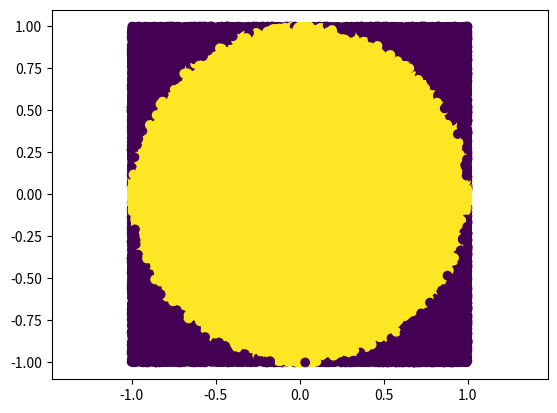

Python code for this plot:
#!/usr/bin/env python3
# -*- coding: utf-8 -*-
"""
Created on Wed Aug  1 11:52:06 2018

[redacted]
"""
import math
import random
import matplotlib.pyplot as plt

def approx_pi(num_iter = 10000, range_start = -1, range_end = 1):
    x = []
    y = []
    circ_sq = []
    num_circ = 0.0
    num_sq = float(num_iter)
    for i in range(0, num_iter):
        x.append(random.randrange(-10000, 10000)/10000)
        y.append(random.randrange(-10000, 10000)/10000)
        dist = math.hypot(x[i], y[i])
        if dist <= 1:
            num_circ = num_circ + 1
            circ_sq.append(1)
        else:
            circ_sq.append(0)
    pi = (num_circ/num_sq)*4.0
    return pi, x, y, circ_sq

pi, x, y, circ_sq = approx_pi(num_iter = 100_000)

fig = plt.figure()
plt.axis('equal')
plt.scatter(x, y, c = circ_sq)
print(pi)